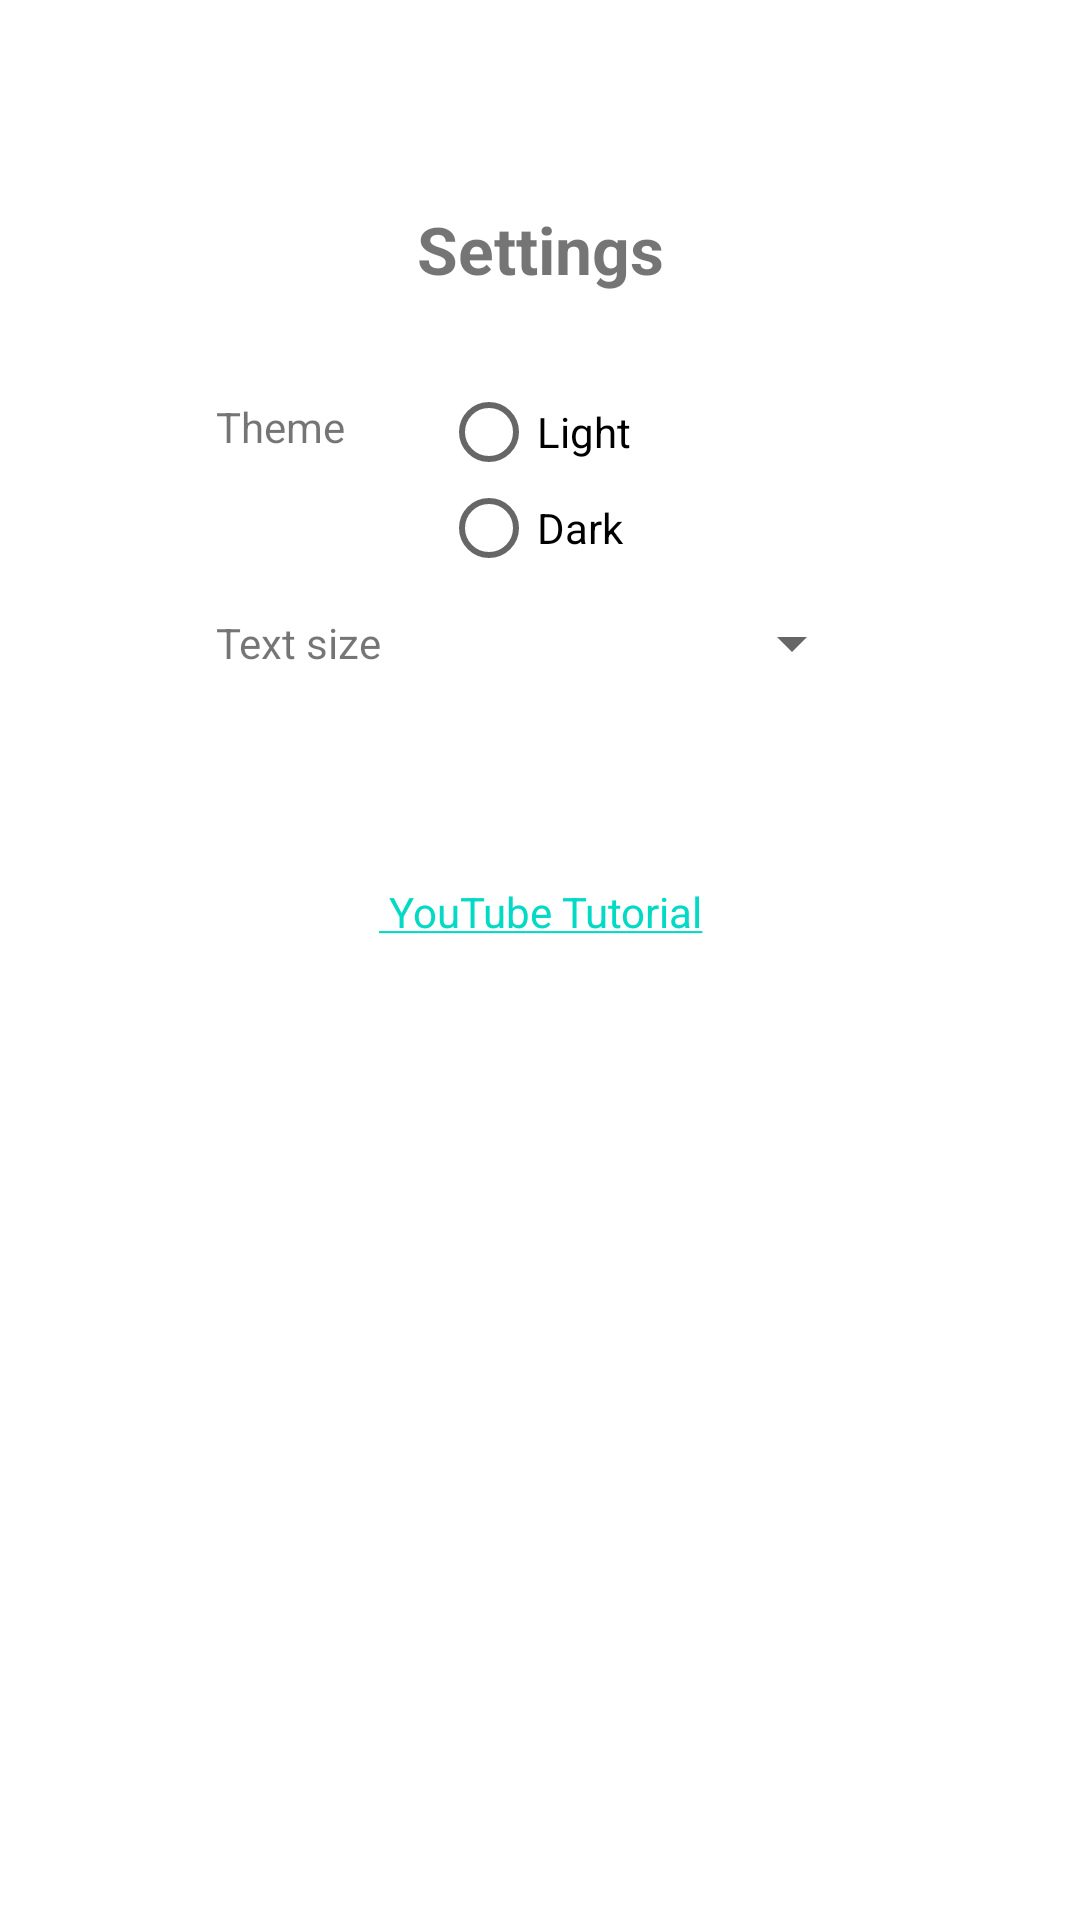

Produce the Android XML layout that renders to this screen, including the resource entries it uses.
<!-- AndroidManifest.xml: application theme Theme.MIxMate2 -->
<!-- res/layout/fragment_settings.xml -->
<?xml version="1.0" encoding="utf-8"?>
<androidx.constraintlayout.widget.ConstraintLayout
        xmlns:android="http://schemas.android.com/apk/res/android"
        xmlns:app="http://schemas.android.com/apk/res-auto"
        xmlns:tools="http://schemas.android.com/tools"
        android:layout_width="match_parent"
        android:layout_height="match_parent"
        tools:context=".ui.settings.SettingsFragment">

    <TextView
            android:id="@+id/textView2"
            android:layout_width="wrap_content"
            android:layout_height="wrap_content"
            android:text="Theme"
            app:layout_constraintBottom_toTopOf="@+id/guideline20"
            app:layout_constraintEnd_toStartOf="@+id/guideline19"
            app:layout_constraintHorizontal_bias="0"
            app:layout_constraintStart_toStartOf="@+id/guideline18"
            app:layout_constraintTop_toTopOf="@+id/guideline21"
            app:layout_constraintVertical_bias="0.1" />

    <TextView
            android:id="@+id/textView3"
            android:layout_width="wrap_content"
            android:layout_height="wrap_content"
            android:text="Text size "
            app:layout_constraintBottom_toBottomOf="parent"
            app:layout_constraintEnd_toStartOf="@+id/guideline19"
            app:layout_constraintHorizontal_bias="0"
            app:layout_constraintStart_toStartOf="@+id/guideline18"
            app:layout_constraintTop_toTopOf="@+id/guideline22"
            app:layout_constraintVertical_bias="0" />

    <TextView
            android:id="@+id/textView4"
            android:layout_width="0dp"
            android:layout_height="wrap_content"
            android:text="@string/tutorial_text"
            android:textAlignment="center"
            app:layout_constraintBottom_toBottomOf="parent"
            app:layout_constraintEnd_toStartOf="@+id/guideline19"
            app:layout_constraintHorizontal_bias="0"
            app:layout_constraintStart_toStartOf="@+id/guideline18"
            app:layout_constraintTop_toTopOf="@+id/guideline23"
            app:layout_constraintVertical_bias="0" />

    <Spinner
            android:id="@+id/sizes_spinner"
            android:layout_width="0dp"
            android:layout_height="0dp"
            android:paddingLeft="32dp"
            app:layout_constraintBottom_toBottomOf="@+id/textView3"
            app:layout_constraintEnd_toStartOf="@+id/guideline19"
            app:layout_constraintHorizontal_bias="1"
            app:layout_constraintStart_toEndOf="@+id/textView3"
            app:layout_constraintTop_toTopOf="@+id/textView3"
            app:layout_constraintVertical_bias="0" />

    <RadioGroup
            android:id="@+id/radioGroup"
            android:layout_width="0dp"
            android:layout_height="0dp"
            android:paddingLeft="32dp"
            app:layout_constraintBottom_toTopOf="@+id/guideline20"
            app:layout_constraintEnd_toStartOf="@+id/guideline19"
            app:layout_constraintHorizontal_bias="1"
            app:layout_constraintStart_toEndOf="@+id/textView2"
            app:layout_constraintTop_toTopOf="@+id/guideline21"
            app:layout_constraintVertical_bias="0">

        <RadioButton
                android:id="@+id/radioButton"
                android:layout_width="match_parent"
                android:layout_height="wrap_content"
                android:layout_weight="0.5"
                android:text="@string/settings_darkmode_disabled" />

        <RadioButton
                android:id="@+id/radioButton2"
                android:layout_width="match_parent"
                android:layout_height="wrap_content"
                android:layout_weight="0.5"
                android:text="@string/settings_darkmode_enabled" />
    </RadioGroup>

    <TextView
            android:id="@+id/textView6"
            android:layout_width="0dp"
            android:layout_height="0dp"
            android:gravity="center"
            android:text="@string/menu_settings"
            android:textAlignment="center"
            android:textSize="22dp"
            android:textStyle="bold"
            app:layout_constraintBottom_toTopOf="@+id/guideline17"
            app:layout_constraintEnd_toStartOf="@+id/guideline19"
            app:layout_constraintStart_toStartOf="@+id/guideline18"
            app:layout_constraintTop_toTopOf="@+id/guideline16" />

    <androidx.constraintlayout.widget.Guideline
            android:id="@+id/guideline16"
            android:layout_width="wrap_content"
            android:layout_height="wrap_content"
            android:orientation="horizontal"
            app:layout_constraintGuide_percent="0.1" />

    <androidx.constraintlayout.widget.Guideline
            android:id="@+id/guideline17"
            android:layout_width="wrap_content"
            android:layout_height="wrap_content"
            android:orientation="horizontal"
            app:layout_constraintGuide_percent="0.16" />

    <androidx.constraintlayout.widget.Guideline
            android:id="@+id/guideline18"
            android:layout_width="wrap_content"
            android:layout_height="wrap_content"
            android:orientation="vertical"
            app:layout_constraintGuide_percent="0.20" />

    <androidx.constraintlayout.widget.Guideline
            android:id="@+id/guideline19"
            android:layout_width="wrap_content"
            android:layout_height="wrap_content"
            android:orientation="vertical"
            app:layout_constraintGuide_percent="0.80" />

    <androidx.constraintlayout.widget.Guideline
            android:id="@+id/guideline20"
            android:layout_width="wrap_content"
            android:layout_height="wrap_content"
            android:orientation="horizontal"
            app:layout_constraintGuide_percent="0.30" />

    <androidx.constraintlayout.widget.Guideline
            android:id="@+id/guideline21"
            android:layout_width="wrap_content"
            android:layout_height="wrap_content"
            android:orientation="horizontal"
            app:layout_constraintGuide_percent="0.20" />

    <androidx.constraintlayout.widget.Guideline
            android:id="@+id/guideline22"
            android:layout_width="wrap_content"
            android:layout_height="wrap_content"
            android:orientation="horizontal"
            app:layout_constraintGuide_percent="0.32" />
    <androidx.constraintlayout.widget.Guideline
            android:id="@+id/guideline23"
            android:layout_width="wrap_content"
            android:layout_height="wrap_content"
            android:orientation="horizontal"
            app:layout_constraintGuide_percent="0.46" />

</androidx.constraintlayout.widget.ConstraintLayout>
<!-- resources referenced by this layout -->
<resources>
  <string name="menu_settings">Settings</string>
  <string name="settings_darkmode_disabled">Light</string>
  <string name="settings_darkmode_enabled">Dark</string>
  <string name="tutorial_text"><a href="https://youtu.be/EtH-lQ_AF-k"> YouTube Tutorial</a></string>
  <style name="Theme.MIxMate2" parent="Theme.MaterialComponents.DayNight.DarkActionBar">
          
          <item name="colorPrimary">@color/purple_500</item>
          <item name="colorPrimaryVariant">@color/purple_700</item>
          <item name="colorOnPrimary">@color/white</item>
          
          <item name="colorSecondary">@color/teal_200</item>
          <item name="colorSecondaryVariant">@color/teal_700</item>
          <item name="colorOnSecondary">@color/black</item>
          
          <item name="android:statusBarColor">?attr/colorPrimaryVariant</item>
          
      </style>
  <color name="purple_500">#ED710F</color>
  <color name="purple_700">#ED710F</color>
  <color name="white">#FFFFFFFF</color>
  <color name="teal_200">#FF03DAC5</color>
  <color name="teal_700">#FF018786</color>
  <color name="black">#FF000000</color>
</resources>
